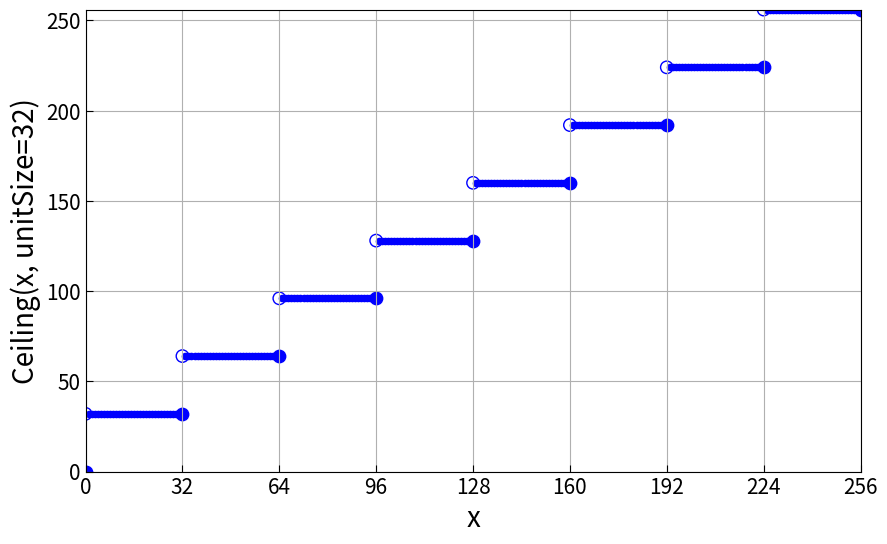

The script that saved this image:
import numpy as np
import matplotlib.pyplot as plt

# Define the function based on the given expression
def Ceiling(x, unitSize):
    return x - (x % unitSize) + np.where((x % unitSize) > 0, 1, 0) * unitSize

# Generate a range of x values
numPoints = 129*2
unitSize = 32  # Example unit size

x_values = np.linspace(0, numPoints-2, numPoints-1, endpoint=True, dtype=np.int16)

# Calculate y values using the function
y_values = Ceiling(x_values, unitSize)

# Plotting
plt.figure(figsize=(10, 6))

# Scatter plot for y values excluding the start and end of each segment
x = x_values[x_values%unitSize != 0]
plt.scatter(x, Ceiling(x, unitSize), facecolors='blue', edgecolors='blue', label='y = adjusted x', s=20)


# Adding closed circles
# Closed circles at the end of each segment
x = x_values[x_values%unitSize == 0]
plt.scatter(x, Ceiling(x, unitSize), facecolors='blue', edgecolors='blue', s=80)

# Adding open circles
# Open circles at the start of each segment
x = x_values[x_values%unitSize == 0]
plt.scatter(x, Ceiling(x, unitSize)+unitSize, facecolors='none', edgecolors='blue', s=80)

plt.xlabel('x', fontsize=20)
plt.ylabel('Ceiling(x, unitSize=32)', fontsize=20)
plt.ylim(0, max(y_values))
plt.xlim(0, max(x_values))
plt.tick_params(axis='both', direction='in', labelsize=15, length=5 )
plt.grid(True)
plt.xticks(np.arange(0, numPoints, unitSize, dtype=np.short))
plt.savefig("fig__ceiling.png", dpi=96, format='png', bbox_inches='tight')
plt.show()
